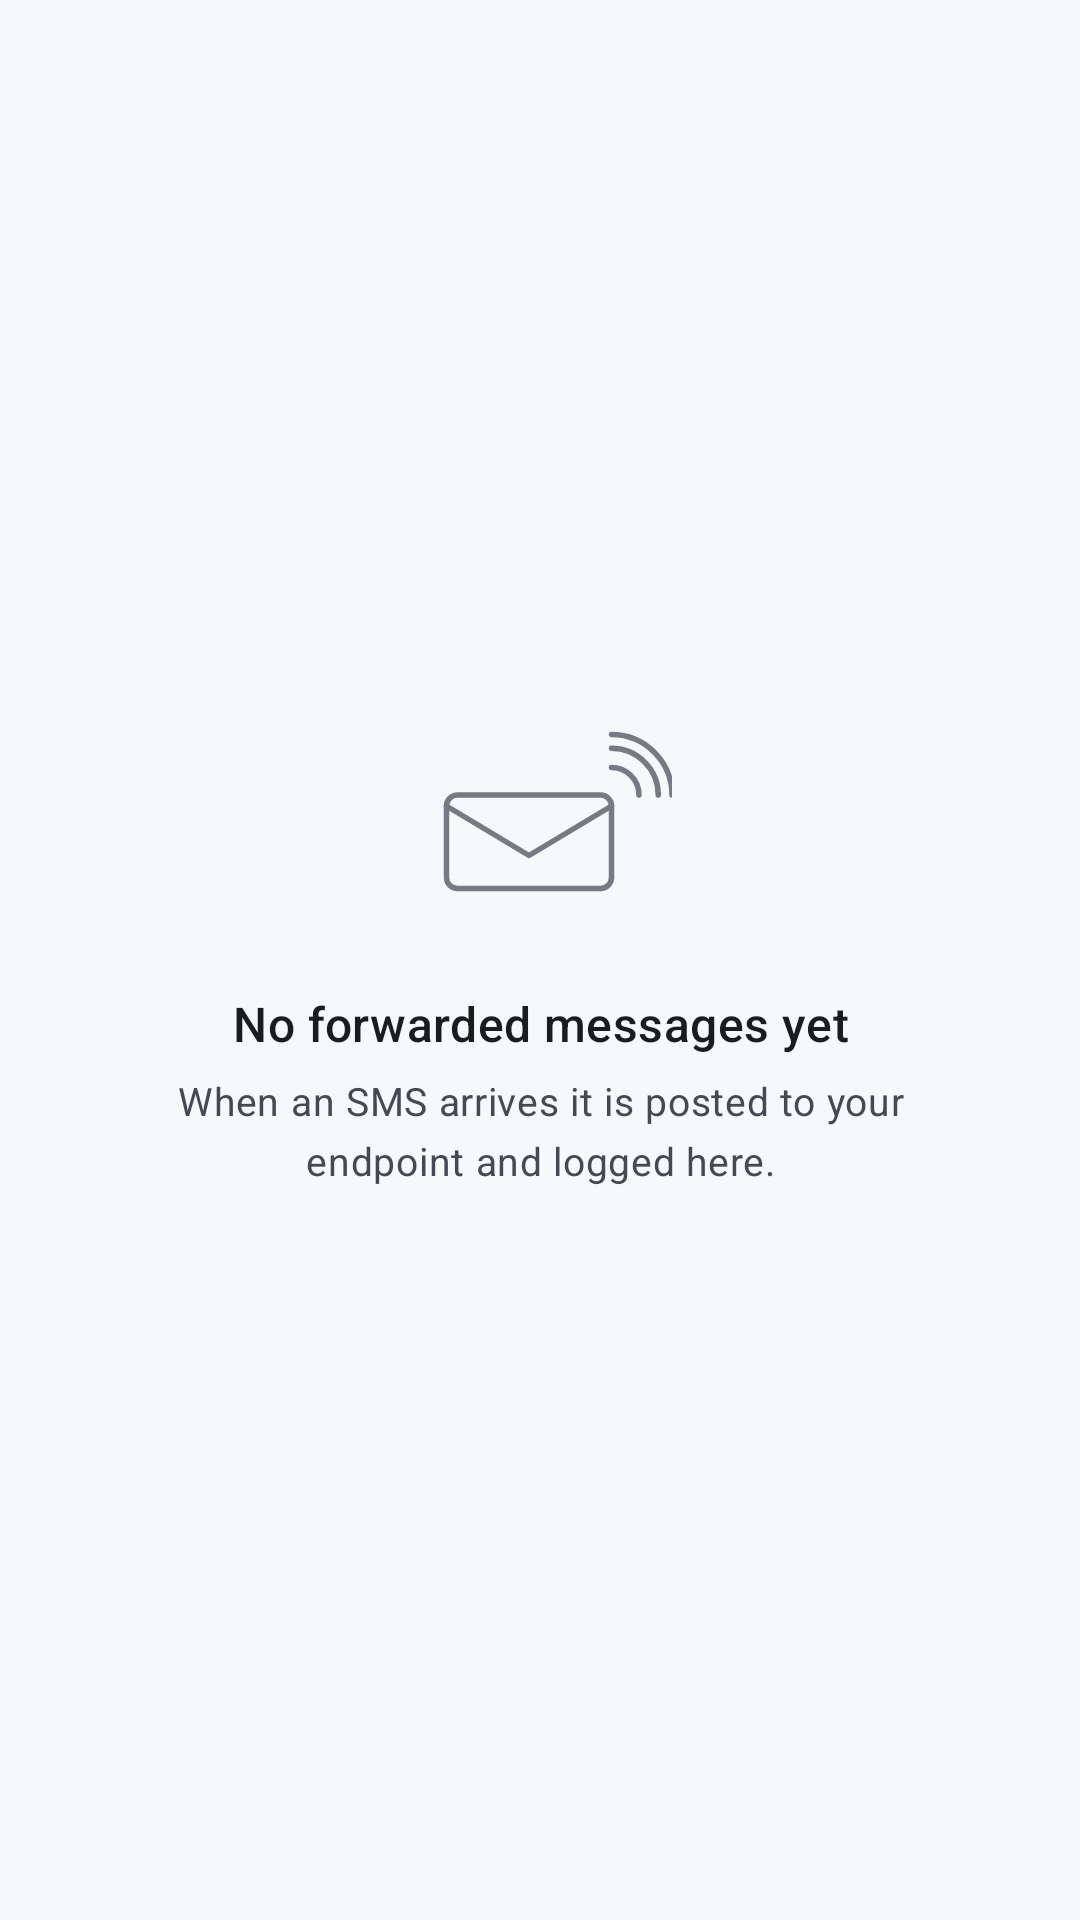

The Android layout XML behind this screen, and the referenced resources:
<!-- AndroidManifest.xml: application theme Theme.SMSPost -->
<!-- res/layout/view_empty_logs.xml -->
<?xml version="1.0" encoding="utf-8"?>
<LinearLayout xmlns:android="http://schemas.android.com/apk/res/android"
    xmlns:tools="http://schemas.android.com/tools"
    android:id="@+id/empty_state"
    android:layout_width="match_parent"
    android:layout_height="wrap_content"
    android:gravity="center"
    android:orientation="vertical"
    android:paddingStart="32dp"
    android:paddingTop="16dp"
    android:paddingEnd="32dp"
    android:paddingBottom="32dp">

    <ImageView
        android:layout_width="88dp"
        android:layout_height="88dp"
        android:contentDescription="@null"
        android:importantForAccessibility="no"
        android:src="@drawable/ic_empty_relay"
        android:tint="?attr/colorOutline" />

    <TextView
        android:id="@+id/tv_empty_title"
        style="@style/TextAppearance.SMSPost.EmptyTitle"
        android:layout_width="wrap_content"
        android:layout_height="wrap_content"
        android:layout_marginTop="14dp"
        android:gravity="center"
        android:text="@string/empty_title" />

    <TextView
        android:id="@+id/tv_empty_body"
        style="@style/TextAppearance.SMSPost.EmptyBody"
        android:layout_width="match_parent"
        android:layout_height="wrap_content"
        android:layout_marginTop="6dp"
        android:gravity="center"
        android:text="@string/empty_body" />
</LinearLayout>
<!-- resources referenced by this layout -->
<resources>
  <string name="empty_body">When an SMS arrives it is posted to your endpoint and logged here.</string>
  <string name="empty_title">No forwarded messages yet</string>
  <style name="TextAppearance.SMSPost.EmptyBody" parent="TextAppearance.Material3.BodyMedium">
          <item name="android:fontFamily">sans-serif</item>
          <item name="android:textSize">13sp</item>
          <item name="android:lineSpacingExtra">2dp</item>
          <item name="android:textColor">?attr/colorOnSurfaceVariant</item>
      </style>
  <style name="TextAppearance.SMSPost.EmptyTitle" parent="TextAppearance.Material3.TitleMedium">
          <item name="android:fontFamily">sans-serif-medium</item>
          <item name="android:textSize">16sp</item>
          <item name="android:textColor">?attr/colorOnSurface</item>
      </style>
  <style name="Theme.SMSPost" parent="Base.Theme.SMSPost" />
  <color name="md_primary">#1B5187</color>
  <color name="md_on_primary">#FFFFFF</color>
  <color name="md_primary_container">#D3E3FF</color>
  <color name="md_on_primary_container">#001B3B</color>
  <color name="md_secondary">#52606F</color>
  <color name="md_on_secondary">#FFFFFF</color>
  <color name="md_secondary_container">#D9E2EE</color>
  <color name="md_on_secondary_container">#131C26</color>
  <color name="md_tertiary">#A9551E</color>
  <color name="md_on_tertiary">#FFFFFF</color>
  <color name="md_tertiary_container">#FFDCC6</color>
  <color name="md_on_tertiary_container">#351000</color>
  <color name="md_background">#F6F8FB</color>
  <color name="md_on_background">#1A1C1F</color>
  <color name="md_surface">#FFFFFF</color>
  <color name="md_on_surface">#1A1C1F</color>
  <color name="md_surface_variant">#E2E7EF</color>
  <color name="md_on_surface_variant">#454A52</color>
  <color name="md_outline">#757A83</color>
  <color name="md_outline_variant">#C9CED7</color>
  <color name="md_error">#B3261E</color>
  <color name="md_on_error">#FFFFFF</color>
  <color name="md_error_container">#FFDAD6</color>
  <color name="md_on_error_container">#410E0B</color>
  <color name="md_surface_inverse">#2F3135</color>
  <color name="md_on_surface_inverse">#F0F1F5</color>
  <style name="Widget.SMSPost.Button" parent="Widget.Material3.Button">
          <item name="cornerRadius">@dimen/button_radius</item>
          <item name="android:minHeight">@dimen/button_height</item>
          <item name="android:textAllCaps">false</item>
          <item name="android:letterSpacing">0.01</item>
          <item name="android:fontFamily">sans-serif-medium</item>
          <item name="android:textSize">14sp</item>
      </style>
  <style name="Widget.SMSPost.Card" parent="Widget.Material3.CardView.Outlined">
          <item name="cardBackgroundColor">@color/md_surface</item>
          <item name="strokeColor">@color/md_outline_variant</item>
          <item name="strokeWidth">1dp</item>
          <item name="cardCornerRadius">@dimen/card_radius</item>
          <item name="cardElevation">1dp</item>
      </style>
  <style name="Widget.SMSPost.Snackbar" parent="Widget.Material3.Snackbar">
          <item name="android:layout_margin">16dp</item>
          <item name="shapeAppearance">@style/ShapeAppearance.SMSPost.Snackbar</item>
      </style>
  <dimen name="input_radius">14dp</dimen>
  <dimen name="button_radius">14dp</dimen>
  <dimen name="button_height">52dp</dimen>
  <dimen name="card_radius">24dp</dimen>
  <style name="ShapeAppearance.SMSPost.Snackbar" parent="">
          <item name="cornerFamily">rounded</item>
          <item name="cornerSize">20dp</item>
      </style>
</resources>
